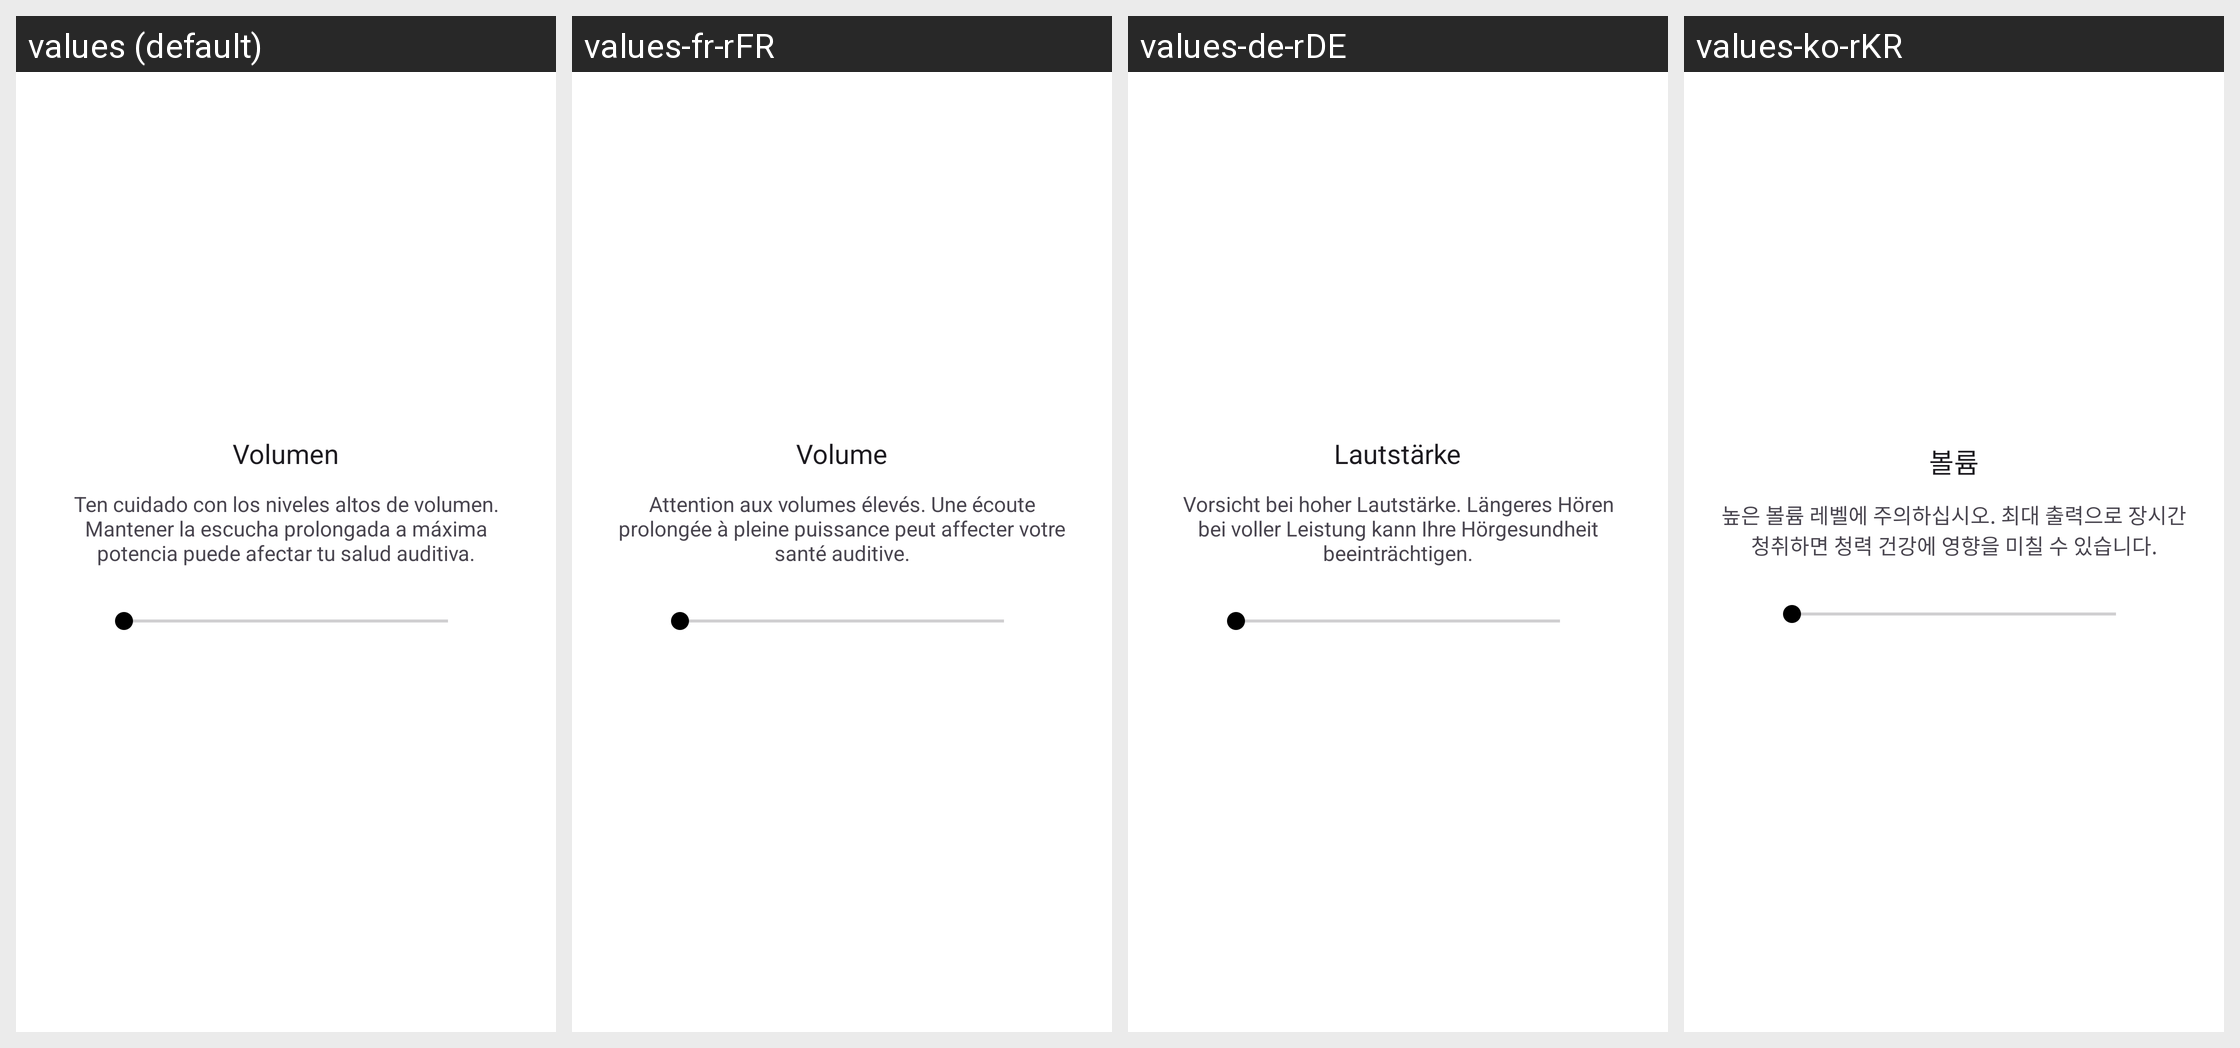

Locale-by-locale string values for the Android screen shown in this grid:
Android screen res/layout/dialog_volume_control.xml rendered under 4 locales, left to right: values (default), values-fr-rFR, values-de-rDE, values-ko-rKR. Device: Nexus 5 (rendered at 1080×1920; each locale shown at half size, 540×960, under a caption strip naming it); theme Theme.LifeMelody.
Other locales in the repository, not shown: values-ar, values-en-rUS, values-et, values-hi, values-in-rID, values-it, values-iw, values-ja, values-ms-rMY, values-ne-rNP, values-nl-rNL, values-pl, values-pt-rBR, values-pt-rPT, values-ro-rRO, values-ru-rRU, values-sw, values-th-rTH, values-tr-rTR, values-uk, values-vi, values-yo-rNG, values-zh-rCN, values-zh-rHK, values-zh-rTW.
Strings drawn on this screen, with the default value and each locale's value (text and hints the layout hard-codes, and strings that could not be matched under every locale, appear in the picture but are not listed):

volumen_title
  values: Volumen
  values-fr-rFR: Volume
  values-de-rDE: Lautstärke
  values-ko-rKR: 볼륨

volume_warning
  values: Ten cuidado con los niveles altos de volumen. Mantener la escucha prolongada a máxima potencia puede afectar tu salud auditiva.
  values-fr-rFR: Attention aux volumes élevés. Une écoute prolongée à pleine puissance peut affecter votre santé auditive.
  values-de-rDE: Vorsicht bei hoher Lautstärke. Längeres Hören bei voller Leistung kann Ihre Hörgesundheit beeinträchtigen.
  values-ko-rKR: 높은 볼륨 레벨에 주의하십시오. 최대 출력으로 장시간 청취하면 청력 건강에 영향을 미칠 수 있습니다.
